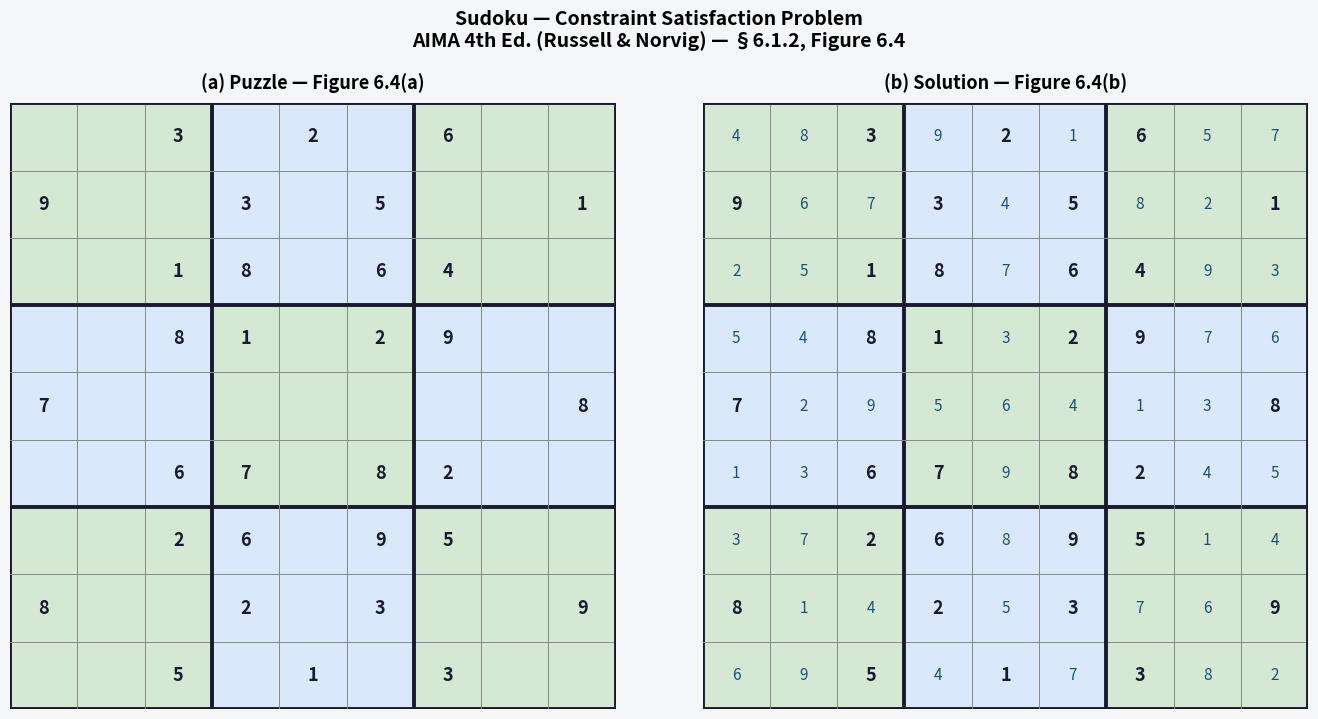

The script that saved this image:
"""
=============================================================================
 CSP Assignment — Problem 3: Sudoku Puzzle
 Reference: Artificial Intelligence: A Modern Approach (4th Ed.)
            Stuart Russell & Peter Norvig, Pearson
            Chapter 6 §6.1.2 — Figure 6.4
=============================================================================
"""

import matplotlib
matplotlib.use('Agg')
import matplotlib.pyplot as plt


# =============================================================================
#  GENERIC CSP FRAMEWORK
#  Backtracking Search (AIMA Fig 6.5) with MRV + Forward Checking
# =============================================================================

class CSP:
    def __init__(self, variables, domains, neighbors, constraint):
        self.variables  = list(variables)
        self.domains    = {v: list(domains[v]) for v in variables}
        self.neighbors  = neighbors
        self.constraint = constraint

    def backtracking_search(self):
        return self._backtrack({})

    def _backtrack(self, assignment):
        if len(assignment) == len(self.variables):
            return dict(assignment)

        var = self._mrv(assignment)

        for value in list(self.domains[var]):
            if self._consistent(var, value, assignment):
                assignment[var] = value
                snapshot = {v: list(self.domains[v]) for v in self.variables}

                if self._forward_check(var, value, assignment):
                    result = self._backtrack(assignment)
                    if result is not None:
                        return result

                for v in self.variables:
                    self.domains[v] = snapshot[v]
                del assignment[var]

        return None

    def _mrv(self, assignment):
        """Minimum Remaining Values heuristic (AIMA §6.3.1)"""
        unassigned = [v for v in self.variables if v not in assignment]
        return min(unassigned, key=lambda v: len(self.domains[v]))

    def _consistent(self, var, value, assignment):
        return all(
            self.constraint(var, value, nb, assignment[nb])
            for nb in self.neighbors.get(var, [])
            if nb in assignment
        )

    def _forward_check(self, var, value, assignment):
        """Forward Checking — prune neighbors' domains (AIMA §6.3.2)"""
        for nb in self.neighbors.get(var, []):
            if nb not in assignment:
                self.domains[nb] = [
                    v for v in self.domains[nb]
                    if self.constraint(nb, v, var, value)
                ]
                if not self.domains[nb]:
                    return False
        return True


def ne_constraint(A, a, B, b):
    return a != b


# =============================================================================
#  PROBLEM 3 — SUDOKU (AIMA §6.1.2, Figure 6.4)
# =============================================================================

def solve_sudoku():
    print("=" * 60)
    print("PROBLEM 3 — SUDOKU PUZZLE (CSP)")
    print("Reference: AIMA 4th Ed., §6.1.2, Figure 6.4")
    print("=" * 60)

    ROWS = 'ABCDEFGHI'
    COLS = '123456789'

    # 81 variables: A1 … I9
    variables = [r + c for r in ROWS for c in COLS]

    # Puzzle — Figure 6.4(a).  '0' = empty cell.
    puzzle_flat = (
        "003020600"
        "900305001"
        "001806400"
        "008102900"
        "700000008"
        "006708200"
        "002609500"
        "800203009"
        "005010300"
    )

    domains = {}
    given   = {}
    for i, var in enumerate(variables):
        d = int(puzzle_flat[i])
        if d == 0:
            domains[var] = list(range(1, 10))
        else:
            domains[var] = [d]
            given[var]   = d

    # Neighbours: same row ∪ same column ∪ same 3×3 box (excluding self)
    def same_row(v, u): return v[0] == u[0]
    def same_col(v, u): return v[1] == u[1]
    def same_box(v, u):
        r = ROWS.index(v[0]) // 3 == ROWS.index(u[0]) // 3
        c = (int(v[1]) - 1) // 3 == (int(u[1]) - 1) // 3
        return r and c

    neighbors = {
        v: [u for u in variables
            if u != v and (same_row(v, u) or same_col(v, u) or same_box(v, u))]
        for v in variables
    }

    csp      = CSP(variables, domains, neighbors, ne_constraint)
    solution = csp.backtracking_search()

    print("\nSolved Sudoku grid:")
    header = "    " + "  ".join(COLS)
    print(header)
    print("   " + "-" * 27)
    for r in ROWS:
        row = [str(solution[r + c]) for c in COLS]
        row_str = (f"{row[0]} {row[1]} {row[2]} | "
                   f"{row[3]} {row[4]} {row[5]} | "
                   f"{row[6]} {row[7]} {row[8]}")
        print(f" {r} | {row_str}")
        if r in ('C', 'F'):
            print("   " + "-" * 27)

    # ── Verify ────────────────────────────────────────────────────────────────
    print("\nVerification:")
    ok = True
    for v, nbs in neighbors.items():
        for nb in nbs:
            if solution[v] == solution[nb]:
                print(f"  ✗ CONFLICT: {v}={solution[v]} and {nb}={solution[nb]}")
                ok = False
                break
        if not ok:
            break
    if ok:
        print("  ✓ All row, column, and box constraints satisfied!")

    # ── Visualize ─────────────────────────────────────────────────────────────
    fig, axes = plt.subplots(1, 2, figsize=(14, 7))
    fig.patch.set_facecolor('#f4f6f7')

    views = [
        ("(a) Puzzle — Figure 6.4(a)",    given,    ),
        ("(b) Solution — Figure 6.4(b)",  solution, ),
    ]

    for ax_idx, (title, data) in enumerate(views):
        ax = axes[ax_idx]
        ax.set_xlim(0, 9)
        ax.set_ylim(0, 9)
        ax.set_aspect('equal')
        ax.set_title(title, fontsize=13, fontweight='bold', pad=10)
        ax.axis('off')
        ax.set_facecolor('#fdfefe')

        # Alternating 3×3 box backgrounds
        for br in range(3):
            for bc in range(3):
                color = '#d5e8d4' if (br + bc) % 2 == 0 else '#dae8fc'
                ax.add_patch(plt.Rectangle(
                    (bc * 3, br * 3), 3, 3,
                    facecolor=color, edgecolor='none', zorder=0
                ))

        # Grid lines
        for i in range(10):
            lw  = 2.8 if i % 3 == 0 else 0.7
            col = '#1a1a2e' if i % 3 == 0 else '#888'
            ax.axhline(i, color=col, linewidth=lw, zorder=2)
            ax.axvline(i, color=col, linewidth=lw, zorder=2)

        # Fill numbers
        for i, r in enumerate(ROWS):
            for j, c in enumerate(COLS):
                var = r + c
                val = data.get(var)
                if val:
                    is_given = var in given
                    fc = '#1a1a2e' if is_given else '#1a5276'
                    fw = 'bold'   if is_given else 'normal'
                    fs = 13       if is_given else 11
                    ax.text(
                        j + 0.5, 8.5 - i, str(val),
                        ha='center', va='center',
                        fontsize=fs, fontweight=fw, color=fc, zorder=3
                    )

    plt.suptitle(
        "Sudoku — Constraint Satisfaction Problem\n"
        "AIMA 4th Ed. (Russell & Norvig) — §6.1.2, Figure 6.4",
        fontsize=14, fontweight='bold', y=1.02
    )
    plt.tight_layout()
    plt.savefig('sudoku.png', dpi=150, bbox_inches='tight')
    plt.close()
    print("\nVisualization saved → sudoku.png")
    return solution


if __name__ == "__main__":
    solve_sudoku()
